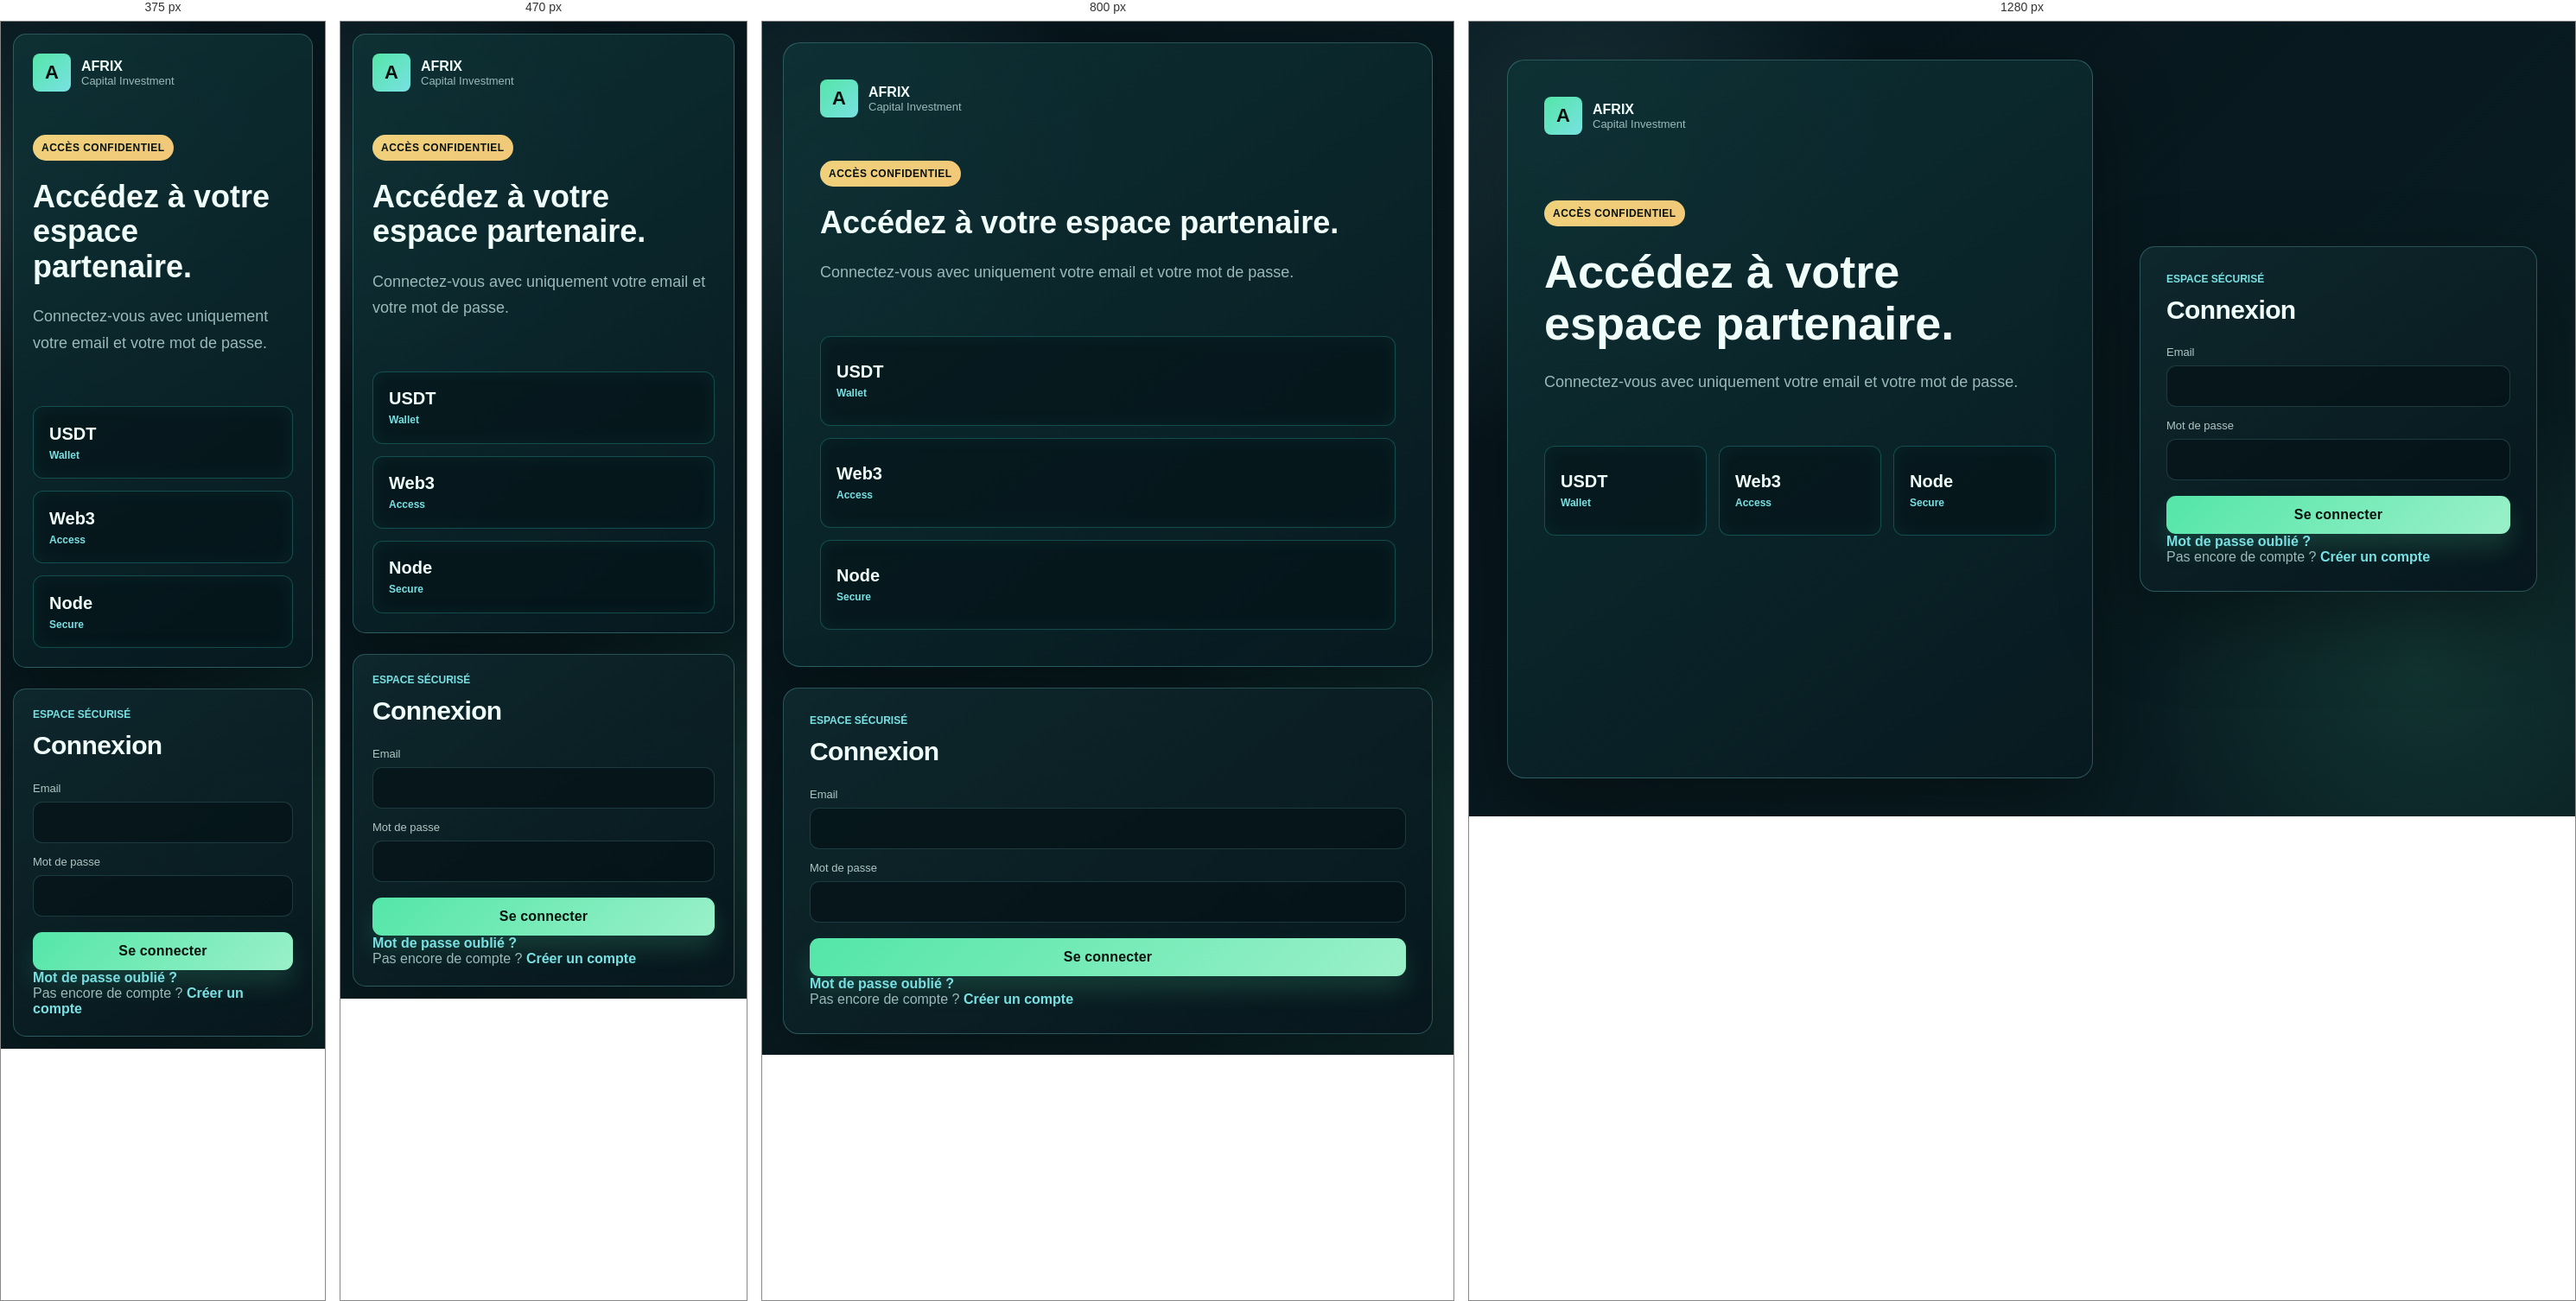
Rendered at 375 px, 470 px, 800 px and 1280 px, left to right.

<!-- file: login.html -->
<!doctype html>
<html lang="fr">
<head>
  <meta charset="utf-8">
  <meta name="viewport" content="width=device-width, initial-scale=1">
  <meta name="theme-color" content="#0f5d43">
  <link rel="manifest" href="/manifest.webmanifest">
  <link rel="icon" type="image/svg+xml" href="/assets/pwa-icon.svg">
  <link rel="shortcut icon" href="/assets/pwa-icon.svg">
  <link rel="apple-touch-icon" href="/assets/pwa-icon.svg">
  <meta property="og:image" content="/assets/pwa-icon.svg">
  <meta name="twitter:image" content="/assets/pwa-icon.svg">
  <title>Connexion - AFRIX</title>
  <link rel="stylesheet" href="../styles.css?v=20261002-1">
</head>
<body class="auth-page">
  <main class="auth-layout">
    <section class="auth-intro">
      <a class="brand" href="/">
        <span class="brand-mark">A</span>
        <span><strong>AFRIX</strong><small>Capital Investment</small></span>
      </a>
      <span class="pill">Accès confidentiel</span>
      <h1>Accédez à votre espace partenaire.</h1>
      <p>Connectez-vous avec uniquement votre email et votre mot de passe.</p>
      <div class="auth-chain" aria-label="Réseau blockchain">
        <span><strong>USDT</strong><small>Wallet</small></span>
        <span><strong>Web3</strong><small>Access</small></span>
        <span><strong>Node</strong><small>Secure</small></span>
      </div>
    </section>
    <form class="auth-card" data-login-form>
      <span class="form-kicker">Espace sécurisé</span>
      <h2>Connexion</h2>
      <label>Email<input type="email" name="email" required></label>
      <label>Mot de passe<input type="password" name="password" autocomplete="current-password" required></label>
      <button class="btn primary full" type="submit">Se connecter</button>
      <p><a href="/reset-password">Mot de passe oublié ?</a></p>
      <p>Pas encore de compte ? <a href="/register">Créer un compte</a></p>
    </form>
  </main>
  <script src="../app.js?v=20261002-1"></script>
</body>
</html>


/* @media block from styles.css */
@media (max-width: 980px) {

  .admin-plan-overview-grid {
    grid-template-columns: repeat(2, minmax(0, 1fr));
  }

  body.has-mobile-bottom-nav {
    padding-bottom: 108px;
  }

  body.has-mobile-bottom-nav .app {
    padding-bottom: 126px;
  }

  body.has-mobile-bottom-nav main {
    animation: mobilePageEnter .28s ease both;
  }

  .mobile-nav-shell {
    display: block;
  }

  .public-nav, .public-hero, .auth-layout { padding: 16px; }
  .public-hero, .auth-layout, .grid.two, .grid.three { grid-template-columns: 1fr; }
  .hero-copy h1, .auth-intro h1 { font-size: 36px; }
  .auth-intro { min-height: auto; }
  .auth-intro .pill { margin-top: 28px; }
  .auth-chain { grid-template-columns: 1fr; }
  .chain-visual { min-height: 340px; }
  .chain-node {
    width: 78px;
    height: 78px;
    padding: 10px;
  }
  .chain-node strong { font-size: 17px; }
  .chain-node small { font-size: 11px; }
  .public-strip, .stats, .plans, .levels, .principle-strip, .partner-levels, .money-fees, .merchant-access-grid, .active-plans-grid, .active-plan-stats { grid-template-columns: 1fr; padding-left: 16px; padding-right: 16px; }
  .investment-summary-grid, .investment-evolution-meta { grid-template-columns: 1fr; }
  .investment-hero, .investment-overview-row { align-items: flex-start; flex-direction: column; }
  .investment-hero-mark { display: none; }
  .plans-hero h1 { font-size: 36px; }
  .partner-hero h1 { font-size: 36px; }
  .money-hero h1 { font-size: 36px; }
  .merchant-hero h1 { font-size: 36px; }
  .partner-level-card,
  .partner-level-card:nth-child(4),
  .partner-level-card:nth-child(5) {
    grid-column: auto;
  }
  .info-grid, .admin-stat-grid, .admin-dashboard-stats { grid-template-columns: 1fr 1fr; }
  .admin-header-panel { align-items: flex-start; flex-direction: column; }
  .swap-balances, .swap-flow { grid-template-columns: 1fr; }
  .admin-activity-card { grid-template-columns: 1fr 1fr; }
  .admin-filter-row { grid-template-columns: 1fr 1fr; }
  .admin-detail-row { grid-template-columns: 1fr !important; }
  .admin-stat-grid.compact { grid-template-columns: 1fr 1fr; }
  .queue-row { grid-template-columns: 1fr !important; }
  .merchant-card { grid-template-columns: 1fr !important; }
  .sidebar {
    width: 100vw;
    max-width: 100vw;
    padding: 78px 16px 18px;
    transform: none;
    opacity: 0;
    visibility: hidden;
    pointer-events: none;
    overflow-y: auto;
    overscroll-behavior: contain;
    transition: opacity .2s ease, visibility .2s ease;
    z-index: 990;
  }
  .sidebar.open {
    opacity: 1;
    visibility: visible;
    pointer-events: auto;
  }
  .side-card { position: static; margin-top: 12px; }
  body.menu-open {
    overflow: hidden;
  }
  body.menu-open .topbar-user,
  body.menu-open .topbar-notification {
    visibility: hidden;
  }
  body.menu-open .topbar {
    background: transparent;
    backdrop-filter: none;
    box-shadow: none;
  }
  .app {
    width: 100%;
    max-width: 100%;
    margin-left: 0;
    padding: 102px 16px 16px;
  }
  .menu-btn {
    display: none;
    position: fixed !important;
    top: 14px;
    left: 16px;
    z-index: 1001;
    width: 44px;
    height: 44px;
    min-width: 44px;
    min-height: 44px;
    padding: 0;
    align-items: center;
    justify-content: center;
    font-size: 24px;
    line-height: 1;
    box-shadow: 0 10px 28px rgba(0, 0, 0, .36);
  }
  .menu-btn.is-open {
    background: var(--green);
    color: #04130b;
    border-color: transparent;
    font-size: 30px;
  }
  .topbar {
    position: fixed !important;
    top: 0 !important;
    left: 0;
    right: 0;
    width: 100%;
    z-index: 99999;
    display: grid;
    grid-template-columns: minmax(0, 1fr) auto;
    align-items: center;
    padding: 10px 12px;
    border-radius: 0 0 8px 8px;
  }
  .topbar-user { grid-template-columns: 56px minmax(0, 1fr); gap: 11px; }
  .topbar-avatar { width: 56px; height: 56px; }
  .topbar-identity strong { max-width: calc(100vw - 154px); font-size: 19px; }
  .topbar-identity span { max-width: calc(100vw - 154px); font-size: 12px; }
  .topbar-notification { width: 50px; height: 50px; font-size: 24px; }
  .topbar-notification-panel { right: -2px; width: min(330px, calc(100vw - 24px)); }
  .pwa-install-card {
    grid-template-columns: auto minmax(0, 1fr) auto;
  }
  .pwa-install-card [data-pwa-card-install] {
    grid-column: 1 / -1;
    width: 100%;
  }
  .support-widget {
    left: 14px;
    bottom: 106px;
    right: auto;
    top: auto;
    flex-direction: column;
    gap: 8px;
    align-items: flex-start;
    transform: none;
  }
  .support-float {
    min-height: 42px;
    padding: 0 13px;
  }
  .stats,
  body[data-page="merchant"] .stats {
    grid-template-columns: 1fr 1fr;
  }
  body[data-page="dashboard"] .dashboard-balance-card {
    grid-column: 1 / -1;
  }
  body[data-page="dashboard"] .dashboard-metric-card {
    grid-column: 1 / -1;
  }
  .dashboard-token-balances {
    grid-template-columns: 1fr;
  }
  .dashboard-metric-values,
  .dashboard-metric-card:nth-of-type(3) .dashboard-metric-values {
    grid-template-columns: 1fr;
  }
}

/* @media block from styles.css */
@media (max-width: 420px) {
  .mobile-bottom-nav {
    left: 10px;
    right: 10px;
    border-radius: 26px;
  }

  .mobile-bottom-item {
    font-size: 9px;
  }

  .mobile-bottom-icon {
    width: 31px;
    height: 31px;
    border-radius: 14px;
  }

  .mobile-bottom-item.is-primary-action .mobile-bottom-icon {
    width: 47px;
    height: 47px;
  }

  .mobile-more-sheet {
    padding-left: 12px;
    padding-right: 12px;
  }

  .mobile-more-grid {
    gap: 8px;
  }

  .mobile-more-link {
    min-height: 60px;
    padding: 8px;
  }
}

/* @media block from styles.css */
@media (max-width: 980px) {
  .app {
    padding: calc(var(--topbar-height) + 18px) 20px 42px;
  }
  .topbar {
    left: 0;
    width: 100%;
    padding: calc(10px + env(safe-area-inset-top)) 16px 10px;
  }
  .sidebar { width: 100vw; }
  .hero-card, .panel { padding: 24px; }
  .auth-layout { padding: 24px; gap: 24px; }
}

/* @media block from styles.css */
@media (max-width: 520px) {
  .app {
    padding-left: 14px;
    padding-right: 14px;
    padding-top: calc(var(--topbar-height) + 18px);
  }
  .hero-card, .panel { padding: 20px; border-radius: 13px; }
  .auth-layout { padding: 14px; }
  .auth-intro, .auth-card { border-radius: 15px; }
  .admin-header-panel { padding: 20px; }
}

/* @media block from styles.css */
@media (max-width: 520px) {
  .public-nav {
    position: relative;
    flex-direction: row;
    align-items: center;
    padding: 16px;
  }
  .public-nav .home-brand { max-width: calc(100% - 62px); }
  .public-menu-btn {
    position: relative;
    z-index: 60;
    display: inline-grid;
    gap: 5px;
    place-content: center;
    width: 46px;
    height: 46px;
    min-width: 46px;
    border: 1px solid rgba(55, 217, 209, .34);
    border-radius: 8px;
    background: rgba(16, 31, 28, .86);
    box-shadow: inset 0 0 18px rgba(55, 217, 209, .08);
    cursor: pointer;
  }
  .public-menu-btn span {
    display: block;
    width: 21px;
    height: 2px;
    border-radius: 999px;
    background: var(--cyan);
    transition: transform .2s ease, opacity .2s ease;
  }
  .public-nav .public-nav-links {
    position: fixed;
    z-index: 70;
    top: 0;
    right: 0;
    bottom: 0;
    display: flex;
    flex-direction: column;
    align-items: stretch;
    gap: 12px;
    width: min(320px, 86vw);
    padding: 22px;
    border-left: 1px solid rgba(55, 217, 209, .26);
    background:
      radial-gradient(circle at 82% 14%, rgba(55, 217, 209, .18), transparent 32%),
      linear-gradient(180deg, rgba(6, 17, 15, .98), rgba(16, 31, 28, .98));
    box-shadow: -28px 0 80px rgba(0, 0, 0, .46);
    transform: translateX(100%);
    transition: transform .24s ease;
  }
  .public-nav .public-nav-links > a {
    display: flex;
    align-items: center;
    min-height: 48px;
    padding: 0 14px;
    border: 1px solid rgba(55, 217, 209, .18);
    border-radius: 8px;
    background: rgba(20, 43, 38, .74);
    font-weight: 800;
  }
  .public-nav .public-nav-links > .btn {
    justify-content: center;
    width: 100%;
    margin-top: 4px;
    border-color: transparent;
  }
  .mobile-menu-head {
    display: flex;
    align-items: center;
    justify-content: space-between;
    margin-bottom: 18px;
    color: var(--gold);
  }
  .mobile-menu-head label {
    display: grid;
    place-items: center;
    width: 38px;
    height: 38px;
    margin: 0;
    border: 1px solid rgba(55, 217, 209, .22);
    border-radius: 8px;
    color: var(--text);
    background: rgba(7, 18, 16, .72);
    font-size: 28px;
    line-height: 1;
    cursor: pointer;
  }
  .public-menu-backdrop {
    position: fixed;
    inset: 0;
    z-index: 65;
    background: rgba(2, 8, 7, .58);
    backdrop-filter: blur(6px);
    opacity: 0;
    pointer-events: none;
    transition: opacity .2s ease;
  }
  .public-menu-check:checked ~ .public-nav-links {
    transform: translateX(0);
  }
  .public-menu-check:checked ~ .public-menu-backdrop {
    display: block;
    opacity: 1;
    pointer-events: auto;
  }
  .public-menu-check:checked ~ .public-menu-btn span:nth-child(1) {
    transform: translateY(7px) rotate(45deg);
  }
  .public-menu-check:checked ~ .public-menu-btn span:nth-child(2) {
    opacity: 0;
  }
  .public-menu-check:checked ~ .public-menu-btn span:nth-child(3) {
    transform: translateY(-7px) rotate(-45deg);
  }
  .hero-actions { width: 100%; }
  .hero-actions .btn { width: 100%; }
  .chain-visual { min-height: 300px; }
  .chain-node {
    width: 68px;
    height: 68px;
  }
  .chain-node:nth-of-type(3) { left: 62%; }
  .chain-node:nth-of-type(6) { left: 68%; }
  .auth-card,
  .auth-intro {
    padding: 22px;
  }
  .auth-chain span { min-height: 84px; }
  .stats { grid-template-columns: 1fr; }
  body[data-page="merchant"] .stats { grid-template-columns: 1fr; }
  .partner-requirements { grid-template-columns: 1fr; }
  .activation-examples div {
    align-items: flex-start;
    flex-direction: column;
  }
  .activation-examples strong { text-align: left; }
  .commission-table div {
    align-items: flex-start;
    flex-direction: column;
  }
  .hero-card { padding: 18px; }
  .copy-row { grid-template-columns: 1fr; }
  .list div, .switch-row, .wallet-address {
    align-items: flex-start;
    flex-direction: column;
  }
  .wallet-address .btn {
    width: 100%;
  }
  .info-grid, .admin-stat-grid, .admin-dashboard-stats { grid-template-columns: 1fr; }
  .admin-section-nav { position: static; }
  .admin-section-tab { width: 100%; justify-content: space-between; }
  .admin-activity-card { grid-template-columns: 1fr; }
  .admin-filter-row,
  .admin-stat-grid.compact,
  .admin-sublist > div { grid-template-columns: 1fr; }
  .admin-pagination { justify-content: stretch; }
  .admin-pagination .btn { width: 100%; }
  body[data-page="wallet"] .panel {
    padding: 16px;
  }
  body[data-page="wallet"] input[type="file"] {
    font-size: 12px;
  }
  .maintenance-card h1 { font-size: 30px; }
  .toast-stack {
    left: 12px;
    right: 12px;
    top: max(12px, calc(74px + env(safe-area-inset-top)));
    width: auto;
  }
}

/* @media block from styles.css */
@media (max-width: 520px) {
  .afrix-home {
    min-height: 100svh;
    padding: 22px 18px 24px;
  }

  .home-header {
    min-height: 66px;
  }

  .home-header .brand .afrix-mark {
    width: 76px;
    height: 60px;
  }

  .home-header .brand strong {
    font-size: 25px;
  }

  .home-header .brand small {
    font-size: 15px;
  }

  .world-map {
    top: 48px;
    right: -54px;
    width: 260px;
    height: 160px;
  }

  .home-title {
    margin-top: 42px;
  }

  .home-title h1 {
    gap: 6px;
    margin-bottom: 14px;
    font-size: clamp(30px, 9vw, 38px);
  }

  .home-title p {
    font-size: 18px;
  }

  .finance-visual {
    min-height: 286px;
    margin-top: 14px;
  }

  .globe {
    left: 4%;
    bottom: 3%;
    width: 290px;
  }

  .phone {
    right: 2%;
    bottom: 0;
    width: 138px;
    border-width: 7px;
    border-radius: 24px;
  }

  .phone-screen {
    inset: 18px 9px auto;
    padding: 10px;
  }

  .wallet-card {
    left: -50%;
    right: 4%;
    top: 47%;
    min-height: 58px;
    padding: 9px;
  }

  .wallet-card span {
    width: 30px;
    height: 18px;
    margin-bottom: 8px;
  }

  .coin-a { right: 32%; bottom: 43%; }
  .coin-b { right: 24%; bottom: 54%; }
  .coin-c { right: 0; bottom: 39%; }
  .coin-d { right: 5%; bottom: 27%; }

  .home-actions {
    gap: 15px;
    margin-top: 18px;
  }

  .home-cta {
    min-height: 54px;
    padding-left: 18px;
    font-size: 16px;
  }

  .home-cta strong {
    font-size: 34px;
  }

  .home-categories {
    gap: 8px;
    margin-top: 30px;
  }

  .cat-icon {
    width: 48px;
  }

  .home-categories strong {
    font-size: 13px;
  }
}

/* @media block from styles.css */
@media (max-width: 980px) {
  .home-header {
    position: relative;
    align-items: flex-start;
    flex-direction: column;
  }

  .home-nav {
    width: 100%;
    overflow-x: auto;
    padding-bottom: 2px;
  }

  .home-hero {
    grid-template-columns: 1fr;
    min-height: auto;
  }

  .crypto-orbit {
    min-height: 430px;
  }

  .home-metrics,
  .home-section.split,
  .solutions-grid,
  .why-grid {
    grid-template-columns: 1fr 1fr;
  }

  .solution-card.partner,
  .home-panel.wide {
    grid-column: 1 / -1;
  }
}

/* @media block from styles.css */
@media (max-width: 620px) {
  .home-header,
  .home-hero {
    padding-left: 16px;
    padding-right: 16px;
  }

  .home-nav a:not(.btn) {
    padding: 9px 10px;
  }

  .home-hero h1 {
    font-size: 34px;
  }

  .home-actions .btn {
    width: 100%;
  }

  .crypto-orbit {
    min-height: 360px;
  }

  .orbit-core {
    width: 142px;
    height: 142px;
  }

  .orbit-core strong {
    font-size: 32px;
  }

  .orbit-node {
    min-width: 88px;
    min-height: 42px;
    padding: 0 10px;
    font-size: 12px;
  }

  .node-trading { left: 6%; top: 18%; }
  .node-staking { right: 5%; top: 20%; }
  .node-swap { left: 7%; bottom: 18%; }
  .node-money { right: 6%; bottom: 17%; }

  .home-metrics,
  .home-section.split,
  .solutions-grid,
  .why-grid {
    grid-template-columns: 1fr;
  }

  .home-metrics,
  .home-section,
  .join-section {
    width: calc(100% - 32px);
  }

  .home-section {
    padding: 42px 0;
  }

  .solution-card,
  .why-grid article,
  .home-panel {
    padding: 20px;
  }
}